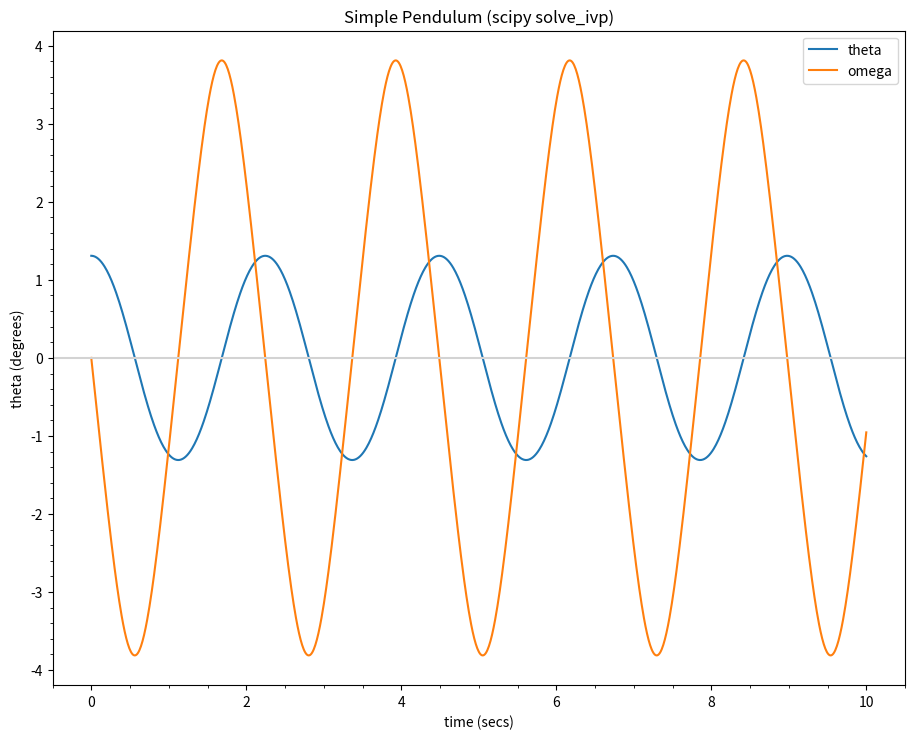

Write the Python code that produced this figure.
#!/usr/bin/env python3
# pendulum_scipy.py

import numpy as np
import matplotlib.pyplot as plt
from matplotlib.ticker import (MultipleLocator, AutoMinorLocator)
from scipy.integrate import solve_ivp


def model(time, vec):
    omega, theta = vec
    d_omega = -9.81 / 1.0 * np.sin(theta)
    d_theta = omega
    return [d_omega, d_theta]


def plot(ax):
    t0, tf, ts = 0, 10, 1000  # secs

    omega_0, theta_0 = 0, np.radians(75)  # degrees

    sol = solve_ivp(model, (t0, tf),
                    [omega_0, theta_0],
                    max_step=(tf - t0) / ts)
    t = sol.t
    omega, theta = sol.y

    ax.plot(t, theta, label='theta')
    ax.plot(t, omega, label='omega')

    ax.set_title("Simple Pendulum (scipy solve_ivp)")
    ax.set_xlabel("time (secs)")
    ax.set_ylabel("theta (degrees)")
    ax.axhline(y=0.0, color="lightgray")
    ax.xaxis.set_minor_locator(AutoMinorLocator())
    ax.yaxis.set_minor_locator(AutoMinorLocator())
    ax.legend()

    ax.figure.set_size_inches(11, 8.5)
    ax.figure.savefig("pendulum_scipy.png", dpi=600)
    ax.figure.savefig("pendulum_scipy.pdf",
                      dpi=600, orientation='landscape')


def main():
    fig = plt.figure()
    gs = fig.add_gridspec(1, 1)
    ax = fig.add_subplot(gs[0, 0])
    plot(ax)
    plt.show()


if __name__ == "__main__":
    main()
